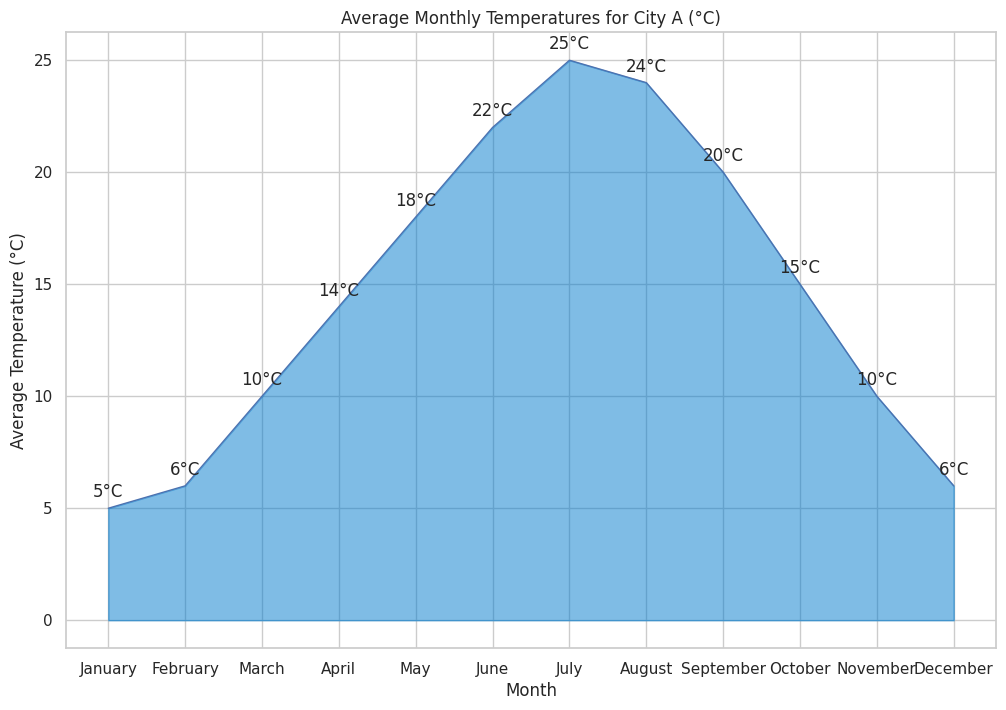

This chart was generated by the following Python code:

import seaborn as sns
import pandas as pd
import matplotlib.pyplot as plt

# Data
data = {
    'Month': ['January', 'February', 'March', 'April', 'May', 'June', 'July', 'August', 'September', 'October', 'November', 'December'],
    'AvgTemperature': [5, 6, 10, 14, 18, 22, 25, 24, 20, 15, 10, 6]
}
df = pd.DataFrame(data)

# Convert 'Month' to categorical type with proper order
df['Month'] = pd.Categorical(df['Month'], categories=data['Month'], ordered=True)

# Create the area chart
plt.figure(figsize=(12, 8))
sns.set_theme(style="whitegrid")
area_chart = sns.lineplot(data=df, x='Month', y='AvgTemperature', sort=False, lw=1)

# Filling the area under the line
plt.fill_between(x=df['Month'], y1=df['AvgTemperature'], color='#007acc', alpha=0.5)

# Annotate the chart with text labels
for i in range(df.shape[0]):
    plt.text(df['Month'][i], df['AvgTemperature'][i]+0.5, str(df['AvgTemperature'][i])+'°C', horizontalalignment='center')

# Customize the axes
area_chart.set_xlabel('Month')
area_chart.set_ylabel('Average Temperature (°C)')
area_chart.set_title('Average Monthly Temperatures for City A (°C)')

# Show the final plot
plt.show()
